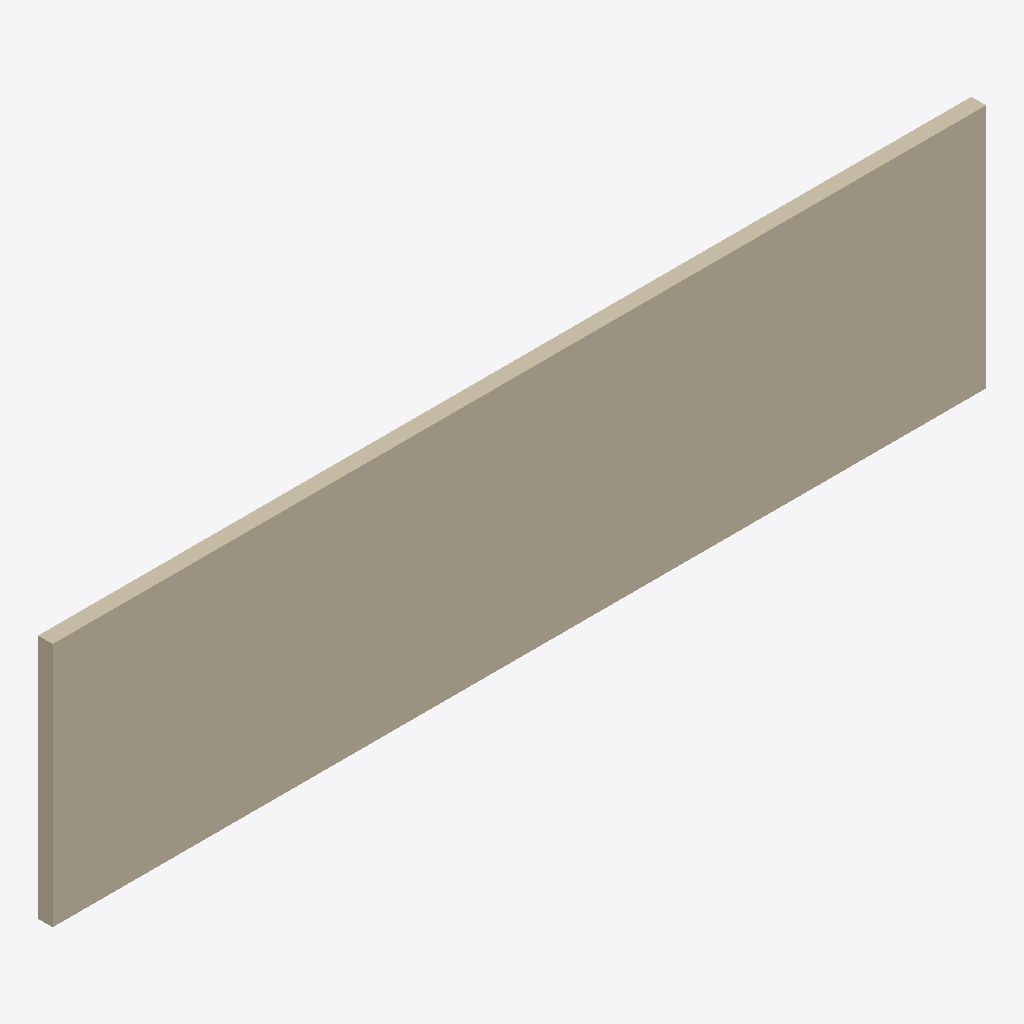
Isometric view of an IFC building model (IFC-SPF (STEP), schema IFC2X3, length unit millimetre), seen from the south-west, elements coloured by IFC class: 1 wall (beige).
Extent 15.8 m × 0.2 m × 4.2 m (x, y, z). Elements (1): 1 IfcWallStandardCase.

HEADER;
FILE_DESCRIPTION(('ViewDefinition [CoordinationView]'),'2;1');
FILE_NAME('12135','2015-09-02T13:11:08',('',''),(''),'The EXPRESS Data Manager Version 5.02.0100.07 : ','20140606_1530(x64) - Exporter 2015.0.2014.0606 -','');
FILE_SCHEMA(('IFC2X3'));
ENDSEC;
DATA;
#100=IFCPROJECT('1Rjr_SExv6W9VhF1xvfb_A',#47,'12135',$,$,'','',(#89,#97),#84);
#6326=IFCWALLSTANDARDCASE('1q_Oa6Pcz3WwjTNlyiLFMa',#47,'Basic Wall:ST-250-F1-F2:217499',$,'Basic Wall:ST-250-F1-F2:206892',#6218,#6324,'217499');
ENDSEC;
